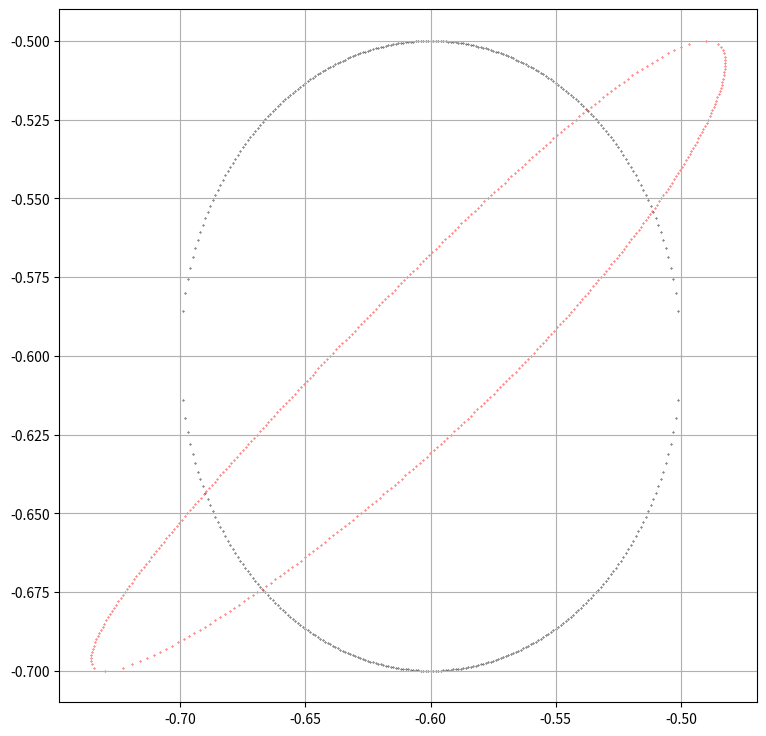

This chart was generated by the following Python code:
import numpy as np
import matplotlib.pyplot as plt
import math
import copy

DATA_OUTPUT = True
OUTPUT_LOCATION = "./output"


#============================================
center = [-0.6, -0.6]
epsilon = 0.1
distance = 0.001
iteration_time = 1
iteration_color = ["r", "g", "b", "c", "m"]
point_size = 0.1
def f(group_x):
    #print(group_x[0], group_x[1], -group_x[0] * group_x[0] + 0.4 * group_x[1], group_x[0])
    return [-group_x[0] * group_x[0] + 0.4 * group_x[1], group_x[0]]
#============================================







def neighborhood(center = [1, 1, 1], epsilon = 1, distance = 0.25):
    x = np.linspace(-epsilon, epsilon, int(2 * epsilon / distance) + 1)
    epsilon_squ = epsilon * epsilon
    
    vec_x = []
    for kase in range(0, len(center) - 1):
        vec_x.append(x)
    
    vec_stack = []
    value_stack = []
    for i in range(0, len(vec_x[0])):
        vec_stack.append([vec_x[0][i]])
        value_stack.append(vec_x[0][i] * vec_x[0][i])

    return_vec = []
    mark_stack = 0
    if len(center) !=2:
        while 1:
            new_mark = len(vec_stack[mark_stack])
            for i in range(0, len(vec_x[new_mark])):
                new_value = vec_x[new_mark][i] * vec_x[new_mark][i] + value_stack[mark_stack]
                if new_value <= epsilon_squ + 0.00000000001:
                    new_vec = copy.deepcopy(vec_stack[mark_stack])
                    new_vec.append(vec_x[new_mark][i])
                    if len(new_vec) == len(center) - 1:
                        return_vec.append(new_vec)
                    else:
                        vec_stack.append(new_vec)
                        value_stack.append(new_value)
            mark_stack += 1
            if mark_stack >= len(vec_stack):
                break
    else:
        return_vec = vec_stack
    ttl_kase = len(return_vec)
    for i in range(0, ttl_kase):
        #print(return_vec[i])
        new_vec = copy.deepcopy(return_vec[i])
        final_z = epsilon_squ
        for j in range(0, len(new_vec)):
            final_z -= new_vec[j] * new_vec[j]
        #print(final_z)
        final_z = math.sqrt(final_z)
        return_vec[i].append(final_z)
        if not final_z < 0.00000000001 and final_z > -0.00000000001:
            new_vec.append(-final_z)
            return_vec.append(new_vec)
    
    for j in range(0, len(center)):
        for i in range(0, len(return_vec)):
            return_vec[i][j] += center[j]
    
    return return_vec




int_x = neighborhood(center, epsilon, distance)



def main():
    int_y = []
    int_y.append(int_x)
    #print(int_x)
    global DATA_OUTPUT
    for kase in range(0, iteration_time):
        print(kase , iteration_time)
        #print(int_y)
        curr_x = int_y[kase]
        curr_y = []
        for iteration in range(0, len(curr_x)):
            curr_y.append(f(curr_x[iteration]))
        int_y.append(curr_y)
    #print(int_y)
    if len(center) == 2:
        plt.figure(figsize=(9, 9)) 
        plt.grid(True)
        for i in range(0, len(int_y)):
            print(i, len(int_y))
            for j in range(0, len(int_y[i])):
                if i == 0:
                    plt.scatter(int_y[i][j][0], int_y[i][j][1], s = point_size, color = "black")
                else:
                    plt.scatter(int_y[i][j][0], int_y[i][j][1], s = point_size, color = iteration_color[i - 1])
        
        plt.show()
    elif len(center) == 3:
        pass

    else:
        print("The point file will save in '" + OUTPUT_LOCATION + "'.")
        DATA_OUTPUT = True

    if DATA_OUTPUT:
        Output_String = ""
        for j in range(0, len(int_y[i])):
            for i in range(0, len(int_y)):
                for k in range(0, len(int_y[i][j])):
                    Output_String += str(int_y[i][j][k])
                    Output_String += " "
                Output_String += " "
            Output_String += "\n"
        FileName = OUTPUT_LOCATION
        File = open(FileName, "w")
        File.write(Output_String)
        File.close()
            

    """
        fx = f(initial_value[kase])
        #print("0 " + str(fx))
        plt.plot([x, x], [0, fx], color[kase])
        for i in range(0, iteration_time):
            plt.plot([x, fx], [fx, fx], color[kase])
            #print(str(i + 1) + " " + str(fx))
            x = fx
            if Itinerary:
                if x < Itinerary_Value:
                    StringLR += "L"
                else:
                    StringLR += "R"
            fx = f(x)
            plt.plot([x, x], [x, fx], color[kase])
    plt.show()
    """

if __name__ == '__main__':
    main()
